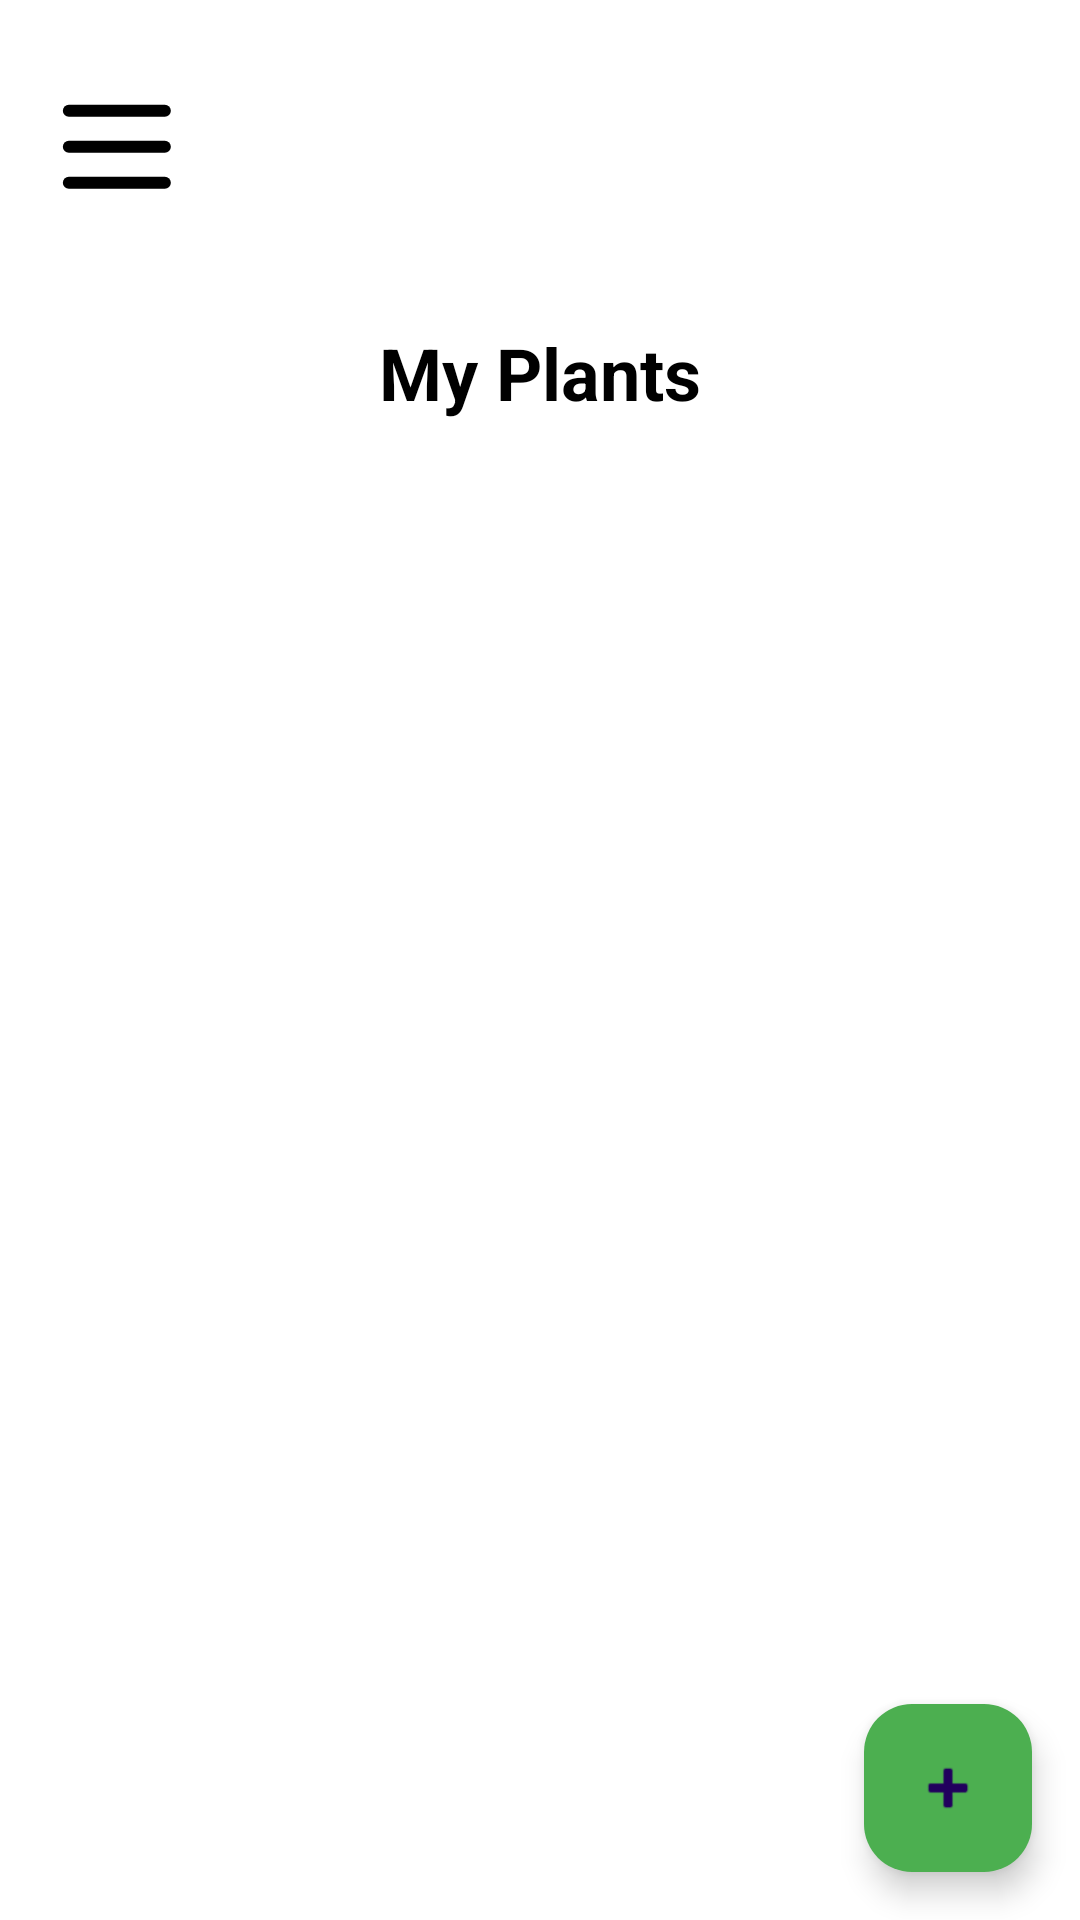

This screen was rendered from an Android layout file. Write that file and the resources it references.
<!-- AndroidManifest.xml: application theme Theme.BloomAssist -->
<!-- res/layout/home.xml -->
<?xml version="1.0" encoding="utf-8"?>
<androidx.drawerlayout.widget.DrawerLayout xmlns:android="http://schemas.android.com/apk/res/android"
    android:layout_width="match_parent"
    android:layout_height="match_parent"
    xmlns:app="http://schemas.android.com/apk/res-auto"
    android:id="@+id/drawer_layout">

    
    <LinearLayout
        android:layout_width="match_parent"
        android:layout_height="match_parent"
        android:orientation="vertical"
        android:background="@color/white">

        
        <RelativeLayout
            android:layout_width="match_parent"
            android:layout_height="wrap_content"
            android:padding="15dp">

            <ImageView
                android:id="@+id/menuIcon"
                android:layout_width="wrap_content"
                android:layout_height="wrap_content"
                android:src="@drawable/ic_menu"
                android:contentDescription="Menu"
                android:layout_alignParentStart="true"
                android:layout_marginTop="10dp"
                android:onClick="openMenu" />

            <ImageView
                android:id="@+id/userIcon"
                android:layout_width="50dp"
                android:layout_height="44dp"
                android:layout_alignParentEnd="true"
                android:layout_marginTop="10dp"
                android:contentDescription="User "
                android:src="@drawable/ic_user" />
        </RelativeLayout>

        
        <TextView
            android:layout_width="match_parent"
            android:layout_height="wrap_content"
            android:text="My Plants"
            android:textSize="24sp"
            android:textStyle="bold"
            android:gravity="center"
            android:padding="20dp"
            android:textColor="@color/primary_text"/>

        
        <ScrollView
            android:layout_width="match_parent"
            android:layout_height="wrap_content">

            <LinearLayout
                android:id="@+id/plantContainer"
                android:layout_width="match_parent"
                android:layout_height="wrap_content"
                android:orientation="vertical"
                android:padding="10dp" />


        </ScrollView>

        
        <FrameLayout
            android:layout_width="match_parent"
            android:layout_height="match_parent">

            <com.google.android.material.floatingactionbutton.FloatingActionButton
                android:id="@+id/fab_add"
                android:layout_width="wrap_content"
                android:layout_height="wrap_content"
                android:layout_gravity="bottom|end"
                android:layout_margin="16dp"
                android:contentDescription="@android:string/fingerprint_icon_content_description"
                app:backgroundTint="@color/primary"
                app:srcCompat="@android:drawable/ic_input_add" />
        </FrameLayout>
    </LinearLayout>

    
    <com.google.android.material.navigation.NavigationView
        android:id="@+id/nav_view"
        android:layout_width="wrap_content"
        android:layout_height="match_parent"
        android:layout_gravity="start"
        app:headerLayout="@layout/nav_header"
        app:menu="@menu/drawer_menu"
        app:itemBackground="?attr/selectableItemBackground" />

</androidx.drawerlayout.widget.DrawerLayout>
<!-- res/layout/nav_header.xml (included above) -->
<?xml version="1.0" encoding="utf-8"?>
<androidx.constraintlayout.widget.ConstraintLayout xmlns:android="http://schemas.android.com/apk/res/android"
    android:layout_width="match_parent"
    android:layout_height="match_parent"
    xmlns:app="http://schemas.android.com/apk/res-auto"
    android:padding="16dp">

    <TextView
        android:id="@+id/nav_header_title"
        android:layout_width="wrap_content"
        android:layout_height="wrap_content"
        android:text="Bloom Assist"
        android:textSize="24sp"
        app:layout_constraintTop_toTopOf="parent"
        app:layout_constraintStart_toStartOf="parent"
        app:layout_constraintEnd_toEndOf="parent"
        android:gravity="center" />
</androidx.constraintlayout.widget.ConstraintLayout>
<!-- resources referenced by this layout -->
<resources>
  <color name="primary">#4CAF50</color>
  <color name="primary_text">#FF000000</color>
  <color name="white">#FFFFFFFF</color>
  <!-- drawable ic_menu (drawable) -->
  <vector xmlns:android="http://schemas.android.com/apk/res/android"
      android:width="48dp"
      android:height="48dp"
      android:viewportWidth="48"
      android:viewportHeight="48">
    <path
        android:pathData="M0,0h48v48h-48z"
        android:fillColor="#ffffff"
        android:fillAlpha="0.01"/>
    <path
        android:pathData="M7.95,11.95H39.95"
        android:strokeLineJoin="round"
        android:strokeWidth="4"
        android:fillColor="#00000000"
        android:strokeColor="#000000"
        android:strokeLineCap="round"/>
    <path
        android:pathData="M7.95,23.95H39.95"
        android:strokeLineJoin="round"
        android:strokeWidth="4"
        android:fillColor="#00000000"
        android:strokeColor="#000000"
        android:strokeLineCap="round"/>
    <path
        android:pathData="M7.95,35.95H39.95"
        android:strokeLineJoin="round"
        android:strokeWidth="4"
        android:fillColor="#00000000"
        android:strokeColor="#000000"
        android:strokeLineCap="round"/>
  </vector>
  <style name="Theme.BloomAssist" parent="Base.Theme.BloomAssist" />
  <style name="Base.Theme.BloomAssist" parent="Theme.Material3.DayNight.NoActionBar">
          
          
      </style>
</resources>
